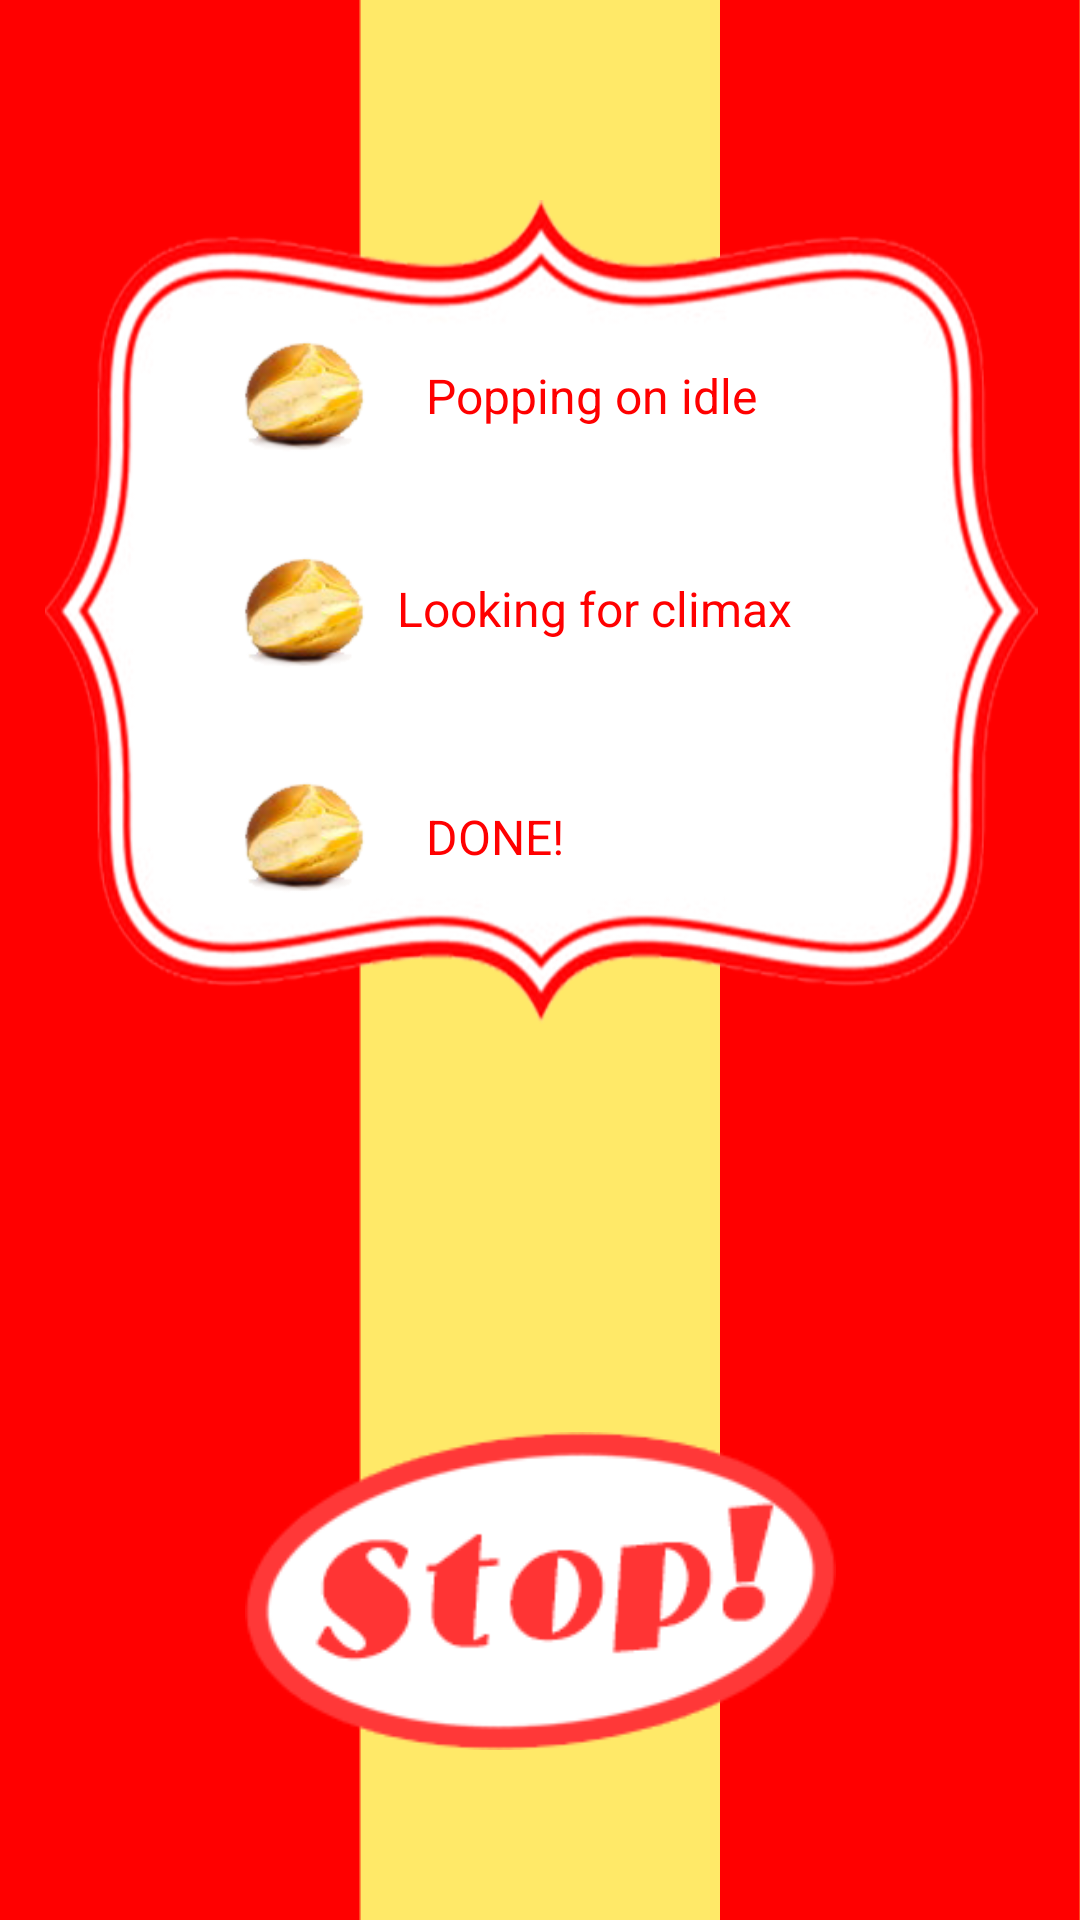

Here is an Android app screen rendered from its layout file. Give the layout XML and the strings, colors and styles it references.
<!-- AndroidManifest.xml: application theme AppTheme -->
<!-- res/layout/activity_main.xml -->
<?xml version="1.0" encoding="utf-8"?>
<android.support.constraint.ConstraintLayout xmlns:android="http://schemas.android.com/apk/res/android"
    xmlns:app="http://schemas.android.com/apk/res-auto"
    xmlns:tools="http://schemas.android.com/tools"
    android:layout_width="match_parent"
    android:layout_height="match_parent"
    tools:context="popcorp.robopop.MainActivity"
    android:background="@drawable/stripe_pattern"
    android:keepScreenOn="true">

    <LinearLayout
        android:id="@+id/MainLayout"
        xmlns:android="http://schemas.android.com/apk/res/android"
        android:layout_width="0dp"
        android:layout_height="0dp"
        android:orientation="vertical"
        android:background="@drawable/stripe_pattern"
        tools:layout_editor_absoluteY="0dp"
        tools:layout_editor_absoluteX="0dp">
    </LinearLayout>


    <ImageView
        android:id="@+id/progressBox"
        android:layout_width="331dp"
        android:layout_height="304dp"
        app:srcCompat="@drawable/progress_bar_frame_streched"
        android:layout_marginRight="8dp"
        app:layout_constraintRight_toRightOf="parent"
        android:layout_marginLeft="8dp"
        app:layout_constraintLeft_toLeftOf="parent"
        app:layout_constraintTop_toTopOf="parent"
        android:layout_marginTop="8dp"
        app:layout_constraintBottom_toBottomOf="parent"
        android:layout_marginBottom="8dp"
        app:layout_constraintVertical_bias="0.137"
        app:layout_constraintHorizontal_bias="0.544" />


    <ImageButton
        android:id="@+id/stopButton"
        android:layout_width="197dp"
        android:layout_height="106dp"
        android:text="Stop"
        app:layout_constraintBottom_toBottomOf="parent"
        android:layout_marginBottom="8dp"
        android:layout_marginRight="8dp"
        app:layout_constraintRight_toRightOf="parent"
        android:layout_marginLeft="8dp"
        app:layout_constraintLeft_toLeftOf="parent"
        app:layout_constraintHorizontal_bias="0.502"
        android:layout_marginStart="8dp"
        android:layout_marginEnd="8dp"
        app:srcCompat="@drawable/stop_button"
        android:background="@null"
        android:scaleType="fitXY"
        android:layout_marginTop="8dp"
        app:layout_constraintVertical_bias="0.906"
        app:layout_constraintTop_toTopOf="parent" />

    <ImageView
        android:id="@+id/noiseStep"
        android:layout_width="77dp"
        android:layout_height="61dp"
        app:srcCompat="@drawable/unpopped_kernel"
        app:layout_constraintTop_toTopOf="parent"
        android:layout_marginTop="8dp"
        app:layout_constraintBottom_toBottomOf="parent"
        android:layout_marginBottom="8dp"
        app:layout_constraintVertical_bias="0.166"
        android:layout_marginLeft="8dp"
        android:layout_marginRight="8dp"
        app:layout_constraintLeft_toLeftOf="parent"
        app:layout_constraintRight_toRightOf="parent"
        app:layout_constraintHorizontal_bias="0.214" />

    <ImageView
        android:id="@+id/peakStep"
        android:layout_width="77dp"
        android:layout_height="61dp"
        android:layout_marginBottom="0dp"
        android:layout_marginLeft="8dp"
        android:layout_marginRight="0dp"
        android:layout_marginTop="8dp"
        app:layout_constraintBottom_toTopOf="@+id/intervalStep"
        app:layout_constraintHorizontal_bias="1.0"
        app:layout_constraintLeft_toLeftOf="@+id/noiseStep"
        app:layout_constraintRight_toRightOf="@+id/noiseStep"
        app:layout_constraintTop_toBottomOf="@+id/noiseStep"
        app:layout_constraintVertical_bias="0.176"
        app:srcCompat="@drawable/unpopped_kernel" />

    <ImageView
        android:id="@+id/intervalStep"
        android:layout_width="77dp"
        android:layout_height="61dp"
        app:srcCompat="@drawable/unpopped_kernel"
        android:layout_marginLeft="8dp"
        app:layout_constraintLeft_toLeftOf="@+id/noiseStep"
        android:layout_marginRight="0dp"
        app:layout_constraintRight_toRightOf="@+id/noiseStep"
        android:layout_marginTop="86dp"
        app:layout_constraintTop_toBottomOf="@+id/noiseStep"
        app:layout_constraintHorizontal_bias="1.0" />

    <TextView
        android:id="@+id/noiseStepText"
        android:textSize="16sp"
        android:textColor="@color/colorRed"
        android:layout_width="wrap_content"
        android:layout_height="wrap_content"
        android:text="Popping on idle"
        app:layout_constraintTop_toTopOf="@+id/noiseStep"
        android:layout_marginTop="8dp"
        app:layout_constraintBottom_toBottomOf="@+id/noiseStep"
        android:layout_marginBottom="8dp"
        app:layout_constraintLeft_toRightOf="@+id/noiseStep"
        android:layout_marginLeft="0dp" />

    <TextView
        android:id="@+id/peakStepText"
        android:textSize="16sp"
        android:textColor="@color/colorRed"
        android:layout_width="wrap_content"
        android:layout_height="wrap_content"
        android:text="Looking for climax"
        app:layout_constraintTop_toTopOf="@+id/peakStep"
        android:layout_marginTop="8dp"
        app:layout_constraintBottom_toBottomOf="@+id/peakStep"
        android:layout_marginBottom="8dp"
        app:layout_constraintVertical_bias="0.461"
        app:layout_constraintLeft_toRightOf="@+id/peakStep"
        android:layout_marginLeft="-10dp" />

    <TextView
        android:id="@+id/intervalStepText"
        android:textSize="16sp"
        android:textColor="@color/colorRed"
        android:layout_width="wrap_content"
        android:layout_height="wrap_content"
        android:text="DONE!"
        app:layout_constraintTop_toTopOf="@+id/intervalStep"
        android:layout_marginTop="8dp"
        app:layout_constraintBottom_toBottomOf="@+id/intervalStep"
        android:layout_marginBottom="8dp"
        app:layout_constraintLeft_toRightOf="@+id/intervalStep"
        android:layout_marginLeft="0dp" />


</android.support.constraint.ConstraintLayout>
<!-- resources referenced by this layout -->
<resources>
  <color name="colorRed">#FF0000</color>
  <!-- drawable progress_bar_frame_streched: png bitmap (drawable, 107612 bytes) -->
  <!-- drawable stop_button: png bitmap (drawable, 8688 bytes) -->
  <!-- drawable stripe_pattern (drawable) -->
  <?xml version="1.0" encoding="utf-8"?>
      <bitmap xmlns:android="http://schemas.android.com/apk/res/android"
          android:src="@drawable/red_yellow_background"
          android:tileMode="repeat" />
  <!-- drawable unpopped_kernel: png bitmap (drawable, 8449 bytes) -->
  <style name="AppTheme" parent="Theme.AppCompat.Light.DarkActionBar">
          
          <item name="colorPrimary">@color/colorYellow1</item>
          <item name="colorPrimaryDark">@color/colorYellow0</item>
          <item name="colorAccent">@color/colorAccent</item>
          <item name="android:actionOverflowButtonStyle">@style/MyActionButtonOverFlow</item>
          <item name="android:colorBackground">@color/colorYellow1</item>
      </style>
  <!-- drawable red_yellow_background: png bitmap (drawable, 2801 bytes) -->
  <color name="colorYellow1">#ECDAB0</color>
  <color name="colorYellow0">#D8C6A2</color>
  <color name="colorAccent">#FF4081</color>
  <style name="MyActionButtonOverFlow" parent="android:style/Widget.Holo.Light.ActionButton.Overflow">
          
          <item name="android:src">@android:drawable/ic_menu_preferences</item>
          <item name="android:background">?android:attr/actionBarItemBackground</item>
          <item name="android:contentDescription">"NO DICK SUCKING"</item>
      </style>
</resources>
